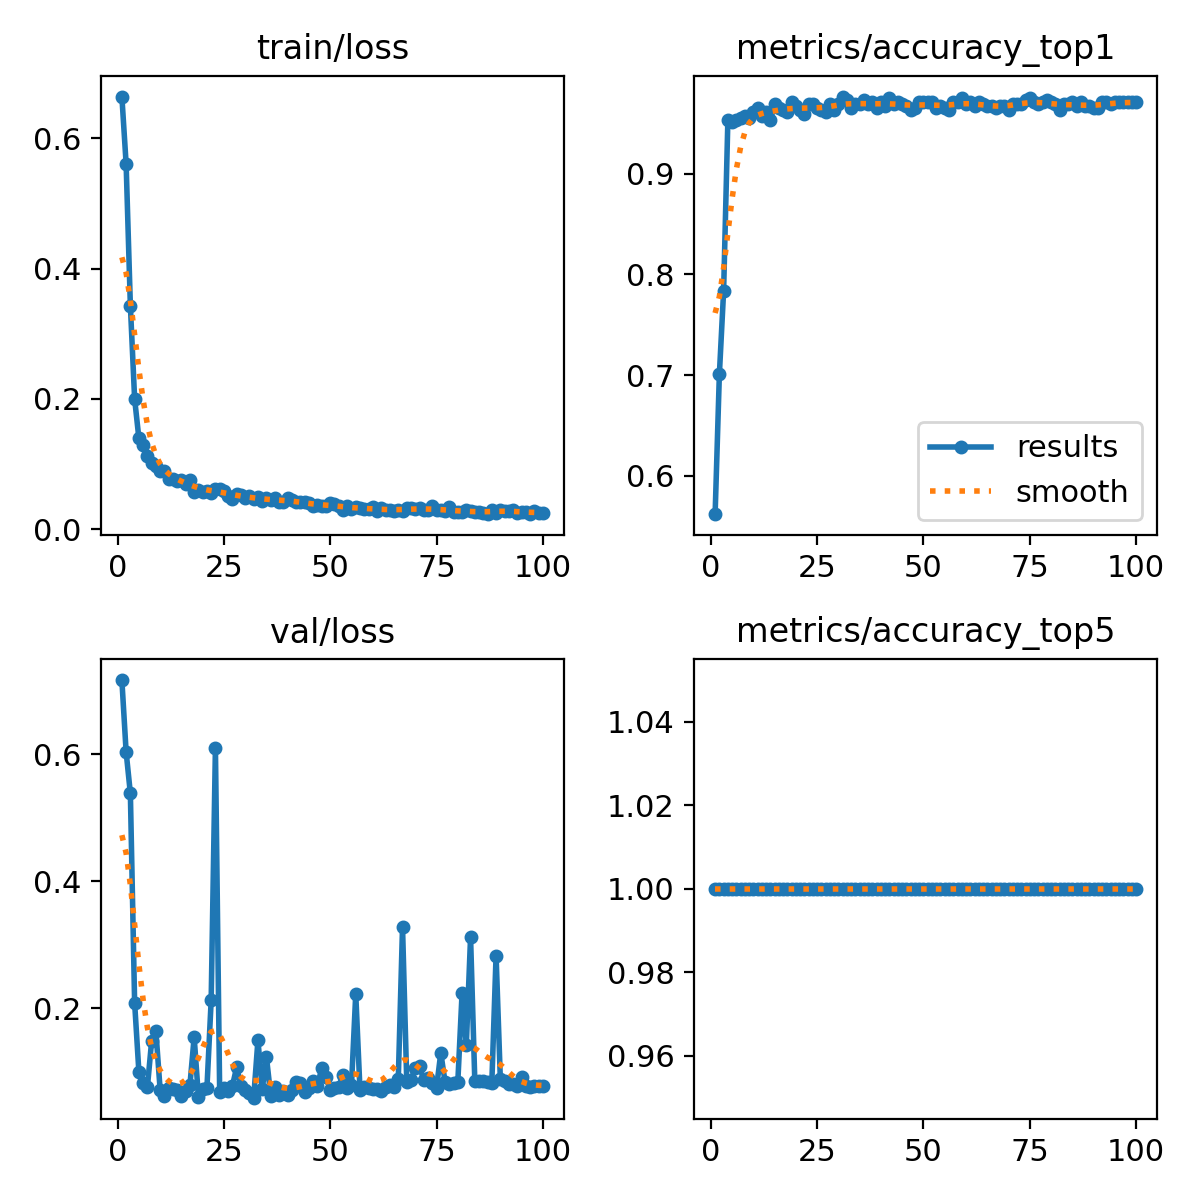

The table this chart was drawn from, first rows:
epoch, time, train/loss, metrics/accuracy_top1, metrics/accuracy_top5, val/loss, lr/pg0, lr/pg1, lr/pg2, lr/pg3, lr/pg4, lr/pg5, lr/pg6, lr/pg7
1, 46.92, 0.664, 0.5618, 1, 0.7168, 0.001633, 0.0005443, 0.001633, 0.0005443, 0.001633, 0.0005443, 0.001633, 0.0005443
2, 90.02, 0.5607, 0.7008, 1, 0.6037, 0.003267, 0.001089, 0.003267, 0.001089, 0.003267, 0.001089, 0.003267, 0.001089
3, 132.9, 0.3429, 0.7838, 1, 0.5382, 0.004869, 0.001623, 0.004869, 0.001623, 0.004869, 0.001623, 0.004869, 0.001623
4, 175.7, 0.2, 0.9537, 1, 0.2086, 0.004852, 0.001617, 0.004852, 0.001617, 0.004852, 0.001617, 0.004852, 0.001617
5, 218.5, 0.1396, 0.9517, 1, 0.1001, 0.004803, 0.001601, 0.004803, 0.001601, 0.004803, 0.001601, 0.004803, 0.001601
6, 261.2, 0.1297, 0.9537, 1, 0.08213, 0.004753, 0.001584, 0.004753, 0.001584, 0.004753, 0.001584, 0.004753, 0.001584
7, 304.3, 0.1131, 0.9556, 1, 0.07555, 0.004704, 0.001568, 0.004704, 0.001568, 0.004704, 0.001568, 0.004704, 0.001568
8, 347.1, 0.1016, 0.9575, 1, 0.1483, 0.004654, 0.001551, 0.004654, 0.001551, 0.004654, 0.001551, 0.004654, 0.001551
9, 389.8, 0.09629, 0.9556, 1, 0.1638, 0.004605, 0.001535, 0.004605, 0.001535, 0.004605, 0.001535, 0.004605, 0.001535
10, 432.5, 0.08859, 0.9614, 1, 0.07162, 0.004555, 0.001518, 0.004555, 0.001518, 0.004555, 0.001518, 0.004555, 0.001518
11, 475.3, 0.08951, 0.9653, 1, 0.06164, 0.004506, 0.001502, 0.004506, 0.001502, 0.004506, 0.001502, 0.004506, 0.001502
12, 518, 0.0777, 0.9575, 1, 0.07469, 0.004456, 0.001485, 0.004456, 0.001485, 0.004456, 0.001485, 0.004456, 0.001485
13, 560.7, 0.07698, 0.9614, 1, 0.0722, 0.004407, 0.001469, 0.004407, 0.001469, 0.004407, 0.001469, 0.004407, 0.001469
14, 603.6, 0.07377, 0.9537, 1, 0.07079, 0.004357, 0.001452, 0.004357, 0.001452, 0.004357, 0.001452, 0.004357, 0.001452
15, 646.7, 0.07604, 0.9691, 1, 0.06109, 0.004308, 0.001436, 0.004308, 0.001436, 0.004308, 0.001436, 0.004308, 0.001436
16, 689.7, 0.06984, 0.9653, 1, 0.06981, 0.004258, 0.001419, 0.004258, 0.001419, 0.004258, 0.001419, 0.004258, 0.001419
17, 732.6, 0.07557, 0.9633, 1, 0.07879, 0.004209, 0.001403, 0.004209, 0.001403, 0.004209, 0.001403, 0.004209, 0.001403
18, 775.4, 0.05748, 0.9614, 1, 0.1545, 0.004159, 0.001386, 0.004159, 0.001386, 0.004159, 0.001386, 0.004159, 0.001386
19, 818.2, 0.06089, 0.971, 1, 0.06081, 0.00411, 0.00137, 0.00411, 0.00137, 0.00411, 0.00137, 0.00411, 0.00137
20, 861, 0.05725, 0.9672, 1, 0.07283, 0.00406, 0.001353, 0.00406, 0.001353, 0.00406, 0.001353, 0.00406, 0.001353
21, 903.9, 0.05928, 0.9633, 1, 0.07389, 0.004011, 0.001337, 0.004011, 0.001337, 0.004011, 0.001337, 0.004011, 0.001337
22, 946.8, 0.05634, 0.9595, 1, 0.2123, 0.003961, 0.00132, 0.003961, 0.00132, 0.003961, 0.00132, 0.003961, 0.00132
23, 989.6, 0.06241, 0.9691, 1, 0.6098, 0.003912, 0.001304, 0.003912, 0.001304, 0.003912, 0.001304, 0.003912, 0.001304
24, 1033, 0.06246, 0.9691, 1, 0.06746, 0.003862, 0.001287, 0.003862, 0.001287, 0.003862, 0.001287, 0.003862, 0.001287
25, 1075, 0.05824, 0.9653, 1, 0.07494, 0.003813, 0.001271, 0.003813, 0.001271, 0.003813, 0.001271, 0.003813, 0.001271
26, 1118, 0.05163, 0.9633, 1, 0.06917, 0.003763, 0.001254, 0.003763, 0.001254, 0.003763, 0.001254, 0.003763, 0.001254
27, 1161, 0.04654, 0.9614, 1, 0.07781, 0.003714, 0.001238, 0.003714, 0.001238, 0.003714, 0.001238, 0.003714, 0.001238
28, 1204, 0.05436, 0.9691, 1, 0.1072, 0.003664, 0.001221, 0.003664, 0.001221, 0.003664, 0.001221, 0.003664, 0.001221
29, 1247, 0.05211, 0.9633, 1, 0.07726, 0.003615, 0.001205, 0.003615, 0.001205, 0.003615, 0.001205, 0.003615, 0.001205
30, 1290, 0.04757, 0.9691, 1, 0.07101, 0.003565, 0.001188, 0.003565, 0.001188, 0.003565, 0.001188, 0.003565, 0.001188
31, 1332, 0.05097, 0.9768, 1, 0.06583, 0.003516, 0.001172, 0.003516, 0.001172, 0.003516, 0.001172, 0.003516, 0.001172
32, 1375, 0.04657, 0.973, 1, 0.05919, 0.003466, 0.001155, 0.003466, 0.001155, 0.003466, 0.001155, 0.003466, 0.001155
33, 1418, 0.04904, 0.9653, 1, 0.1497, 0.003417, 0.001139, 0.003417, 0.001139, 0.003417, 0.001139, 0.003417, 0.001139
34, 1461, 0.04308, 0.9691, 1, 0.07226, 0.003367, 0.001122, 0.003367, 0.001122, 0.003367, 0.001122, 0.003367, 0.001122
35, 1504, 0.04721, 0.9691, 1, 0.123, 0.003318, 0.001106, 0.003318, 0.001106, 0.003318, 0.001106, 0.003318, 0.001106
36, 1547, 0.04463, 0.973, 1, 0.06256, 0.003268, 0.001089, 0.003268, 0.001089, 0.003268, 0.001089, 0.003268, 0.001089
37, 1590, 0.04744, 0.9691, 1, 0.07612, 0.003219, 0.001073, 0.003219, 0.001073, 0.003219, 0.001073, 0.003219, 0.001073
38, 1633, 0.04195, 0.971, 1, 0.06284, 0.003169, 0.001056, 0.003169, 0.001056, 0.003169, 0.001056, 0.003169, 0.001056
39, 1676, 0.04175, 0.9653, 1, 0.06982, 0.00312, 0.00104, 0.00312, 0.00104, 0.00312, 0.00104, 0.00312, 0.00104
40, 1719, 0.04793, 0.971, 1, 0.06297, 0.00307, 0.001023, 0.00307, 0.001023, 0.00307, 0.001023, 0.00307, 0.001023
41, 1762, 0.04475, 0.9672, 1, 0.07181, 0.003021, 0.001007, 0.003021, 0.001007, 0.003021, 0.001007, 0.003021, 0.001007
42, 1805, 0.04118, 0.9749, 1, 0.0838, 0.002971, 0.0009904, 0.002971, 0.0009904, 0.002971, 0.0009904, 0.002971, 0.0009904
43, 1848, 0.04212, 0.9691, 1, 0.0816, 0.002922, 0.0009739, 0.002922, 0.0009739, 0.002922, 0.0009739, 0.002922, 0.0009739
44, 1891, 0.04119, 0.971, 1, 0.06884, 0.002872, 0.0009574, 0.002872, 0.0009574, 0.002872, 0.0009574, 0.002872, 0.0009574
45, 1934, 0.04037, 0.9691, 1, 0.07506, 0.002823, 0.0009409, 0.002823, 0.0009409, 0.002823, 0.0009409, 0.002823, 0.0009409
46, 1977, 0.03547, 0.9672, 1, 0.08466, 0.002773, 0.0009244, 0.002773, 0.0009244, 0.002773, 0.0009244, 0.002773, 0.0009244
47, 2020, 0.0377, 0.9633, 1, 0.07722, 0.002724, 0.0009078, 0.002724, 0.0009078, 0.002724, 0.0009078, 0.002724, 0.0009078
48, 2063, 0.03495, 0.9653, 1, 0.1064, 0.002674, 0.0008913, 0.002674, 0.0008913, 0.002674, 0.0008913, 0.002674, 0.0008913
49, 2106, 0.03631, 0.971, 1, 0.09096, 0.002625, 0.0008748, 0.002625, 0.0008748, 0.002625, 0.0008748, 0.002625, 0.0008748
50, 2149, 0.04023, 0.971, 1, 0.07204, 0.002575, 0.0008583, 0.002575, 0.0008583, 0.002575, 0.0008583, 0.002575, 0.0008583
51, 2192, 0.03869, 0.971, 1, 0.07445, 0.002525, 0.0008418, 0.002525, 0.0008418, 0.002525, 0.0008418, 0.002525, 0.0008418
52, 2235, 0.03494, 0.971, 1, 0.07589, 0.002476, 0.0008253, 0.002476, 0.0008253, 0.002476, 0.0008253, 0.002476, 0.0008253
53, 2278, 0.03017, 0.9653, 1, 0.09562, 0.002426, 0.0008088, 0.002426, 0.0008088, 0.002426, 0.0008088, 0.002426, 0.0008088
54, 2321, 0.03602, 0.9672, 1, 0.07431, 0.002377, 0.0007923, 0.002377, 0.0007923, 0.002377, 0.0007923, 0.002377, 0.0007923
55, 2364, 0.03156, 0.9653, 1, 0.0794, 0.002327, 0.0007758, 0.002327, 0.0007758, 0.002327, 0.0007758, 0.002327, 0.0007758
56, 2407, 0.03342, 0.9633, 1, 0.2224, 0.002278, 0.0007593, 0.002278, 0.0007593, 0.002278, 0.0007593, 0.002278, 0.0007593
57, 2450, 0.03258, 0.971, 1, 0.07081, 0.002228, 0.0007428, 0.002228, 0.0007428, 0.002228, 0.0007428, 0.002228, 0.0007428
58, 2492, 0.03078, 0.971, 1, 0.07597, 0.002179, 0.0007263, 0.002179, 0.0007263, 0.002179, 0.0007263, 0.002179, 0.0007263
59, 2535, 0.03082, 0.9749, 1, 0.07474, 0.002129, 0.0007098, 0.002129, 0.0007098, 0.002129, 0.0007098, 0.002129, 0.0007098
60, 2578, 0.03412, 0.9691, 1, 0.07235, 0.00208, 0.0006933, 0.00208, 0.0006933, 0.00208, 0.0006933, 0.00208, 0.0006933
... 40 more rows
